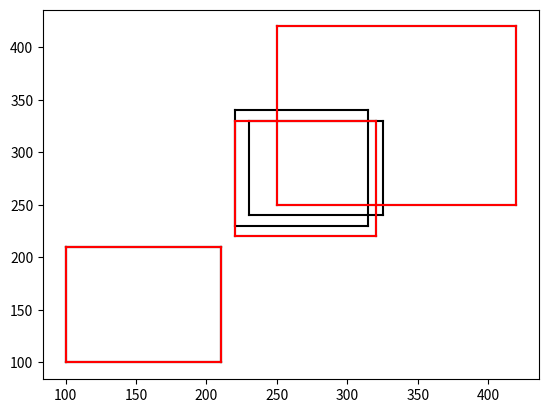

Generate this figure with matplotlib:
import numpy as np
import matplotlib.pyplot as plt

# 给出 左下和右上的顶点, x1,y1,x2,y2
boxes = np.array([[100, 100, 210, 210],
                  [250, 250, 420, 420],
                  [220, 220, 320, 330],
                  [100, 100, 210, 210],
                  [230, 240, 325, 330],
                  [220, 230, 315, 340]])

scores = np.array([0.72,
                   0.8,
                   0.92,
                   0.72,
                   0.81,
                   0.9])
'''
ious [0.79664777 0.70984056 0.16573009 0.         0.        ]
[2 3 4]
ious [0. 0.]
[0 1]
ious [1.]
[]'''


def IOU(index, order, boxes, area):
    # 选取 x1 , y1 中 较大的点
    min_x1_y1 = np.maximum(boxes[index, :2], boxes[order, :2])
    # 选取 x2 , y2 中 较小的点
    max_x2_y2 = np.minimum(boxes[index, 2:], boxes[order, 2:])
    # 如果 x1,y1 < x2, y2 则表示相交, mask 为true, 否则为false
    mask = np.all(max_x2_y2 > min_x1_y1, axis=1)
    inter_area = np.prod(max_x2_y2 - min_x1_y1, axis=1) * mask
    # iou 计算公式
    iou = inter_area / (area[index] + area[order] - inter_area)
    return iou


def nums(boxes, scores, threshold=0.7):
    # 计算面积
    areas = np.prod(boxes[:, 2:] - boxes[:, :2], axis=1)
    # 得到按照scores 排序后的box 序号
    order = scores.argsort()[::-1]
    keep = []
    while order.size > 0:
        keep.append(order[0])
        order = order[1:]
        # 如果iou大于阈值, 则去掉对应框, 如果小于等于阈值, 则保留进行下一次处理
        iou = IOU(keep[-1], order, boxes, areas)
        # 在order中, 可以保留下的index
        save_order_idx = np.where(iou <= threshold)[0]
        # 保留下的order
        order = order[save_order_idx]
    return keep


def plot_bbox(dets, c='k'):
    x1 = dets[:, 0]
    y1 = dets[:, 1]
    x2 = dets[:, 2]
    y2 = dets[:, 3]

    plt.plot([x1, x2], [y1, y1], c)
    plt.plot([x1, x1], [y1, y2], c)
    plt.plot([x1, x2], [y2, y2], c)
    plt.plot([x2, x2], [y1, y2], c)


plot_bbox(boxes, 'k')  # before nms
plt.show()
keep = nums(boxes, scores)
plot_bbox(boxes[keep], 'r')  # after nms
plt.show()
